Photos from the image-classification dataset "data" in the GitHub repository nurddeenIbra/cropland-mapping. Its 3 classes are: building, cropland, uncultivated land.

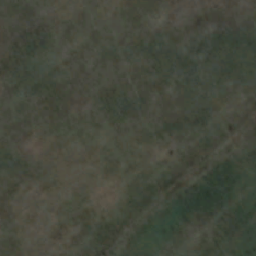
Label: cropland

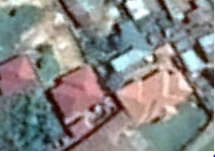
Label: building

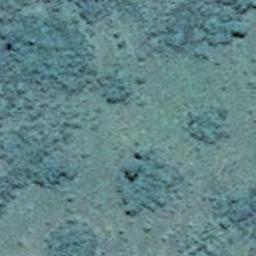
Label: uncultivated land

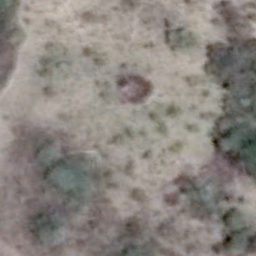
Label: uncultivated land

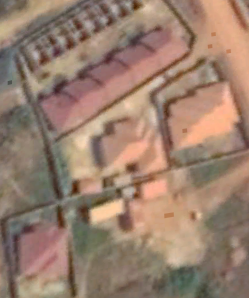
Label: building

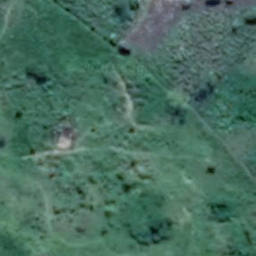
Label: cropland
